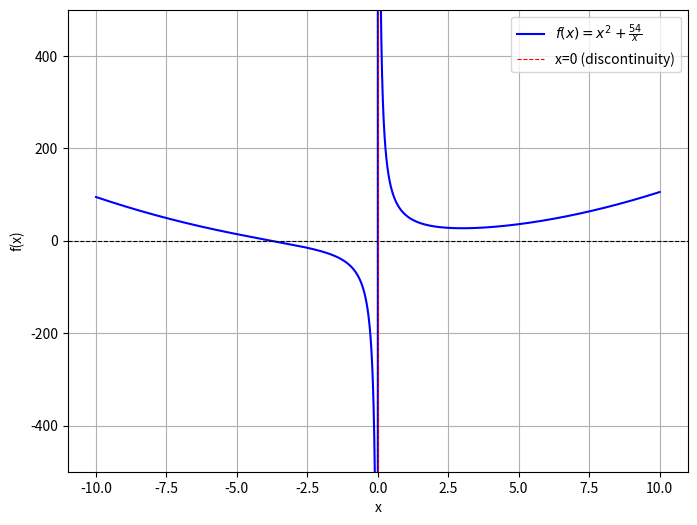

This chart was generated by the following Python code:
import numpy as np
import matplotlib.pyplot as plt

# Definimos el rango, excluyendo el 0
x = np.linspace(-10, 10, 5000)
x = x[x != 0]  # quitamos el cero para evitar la división

# Definimos la función
f = np.real(np.power(x, 2)) + 54/x

# Graficamos
plt.figure(figsize=(8,6))
plt.plot(x, f, label=r"$f(x) = x^2 + \frac{54}{x}$", color="blue")
plt.axhline(0, color="black", linewidth=0.8, linestyle="--")
plt.axvline(0, color="red", linewidth=0.8, linestyle="--", label="x=0 (discontinuity)")

plt.ylim(-500, 500)  # para que no explote la escala
plt.legend()
#plt.title("Gráfica de $f(x) = x^2 + 54/x$")
plt.xlabel("x")
plt.ylabel("f(x)")
plt.grid(True)

# Guardar en PDF
plt.savefig("grafica_funcion.pdf")
plt.show()
